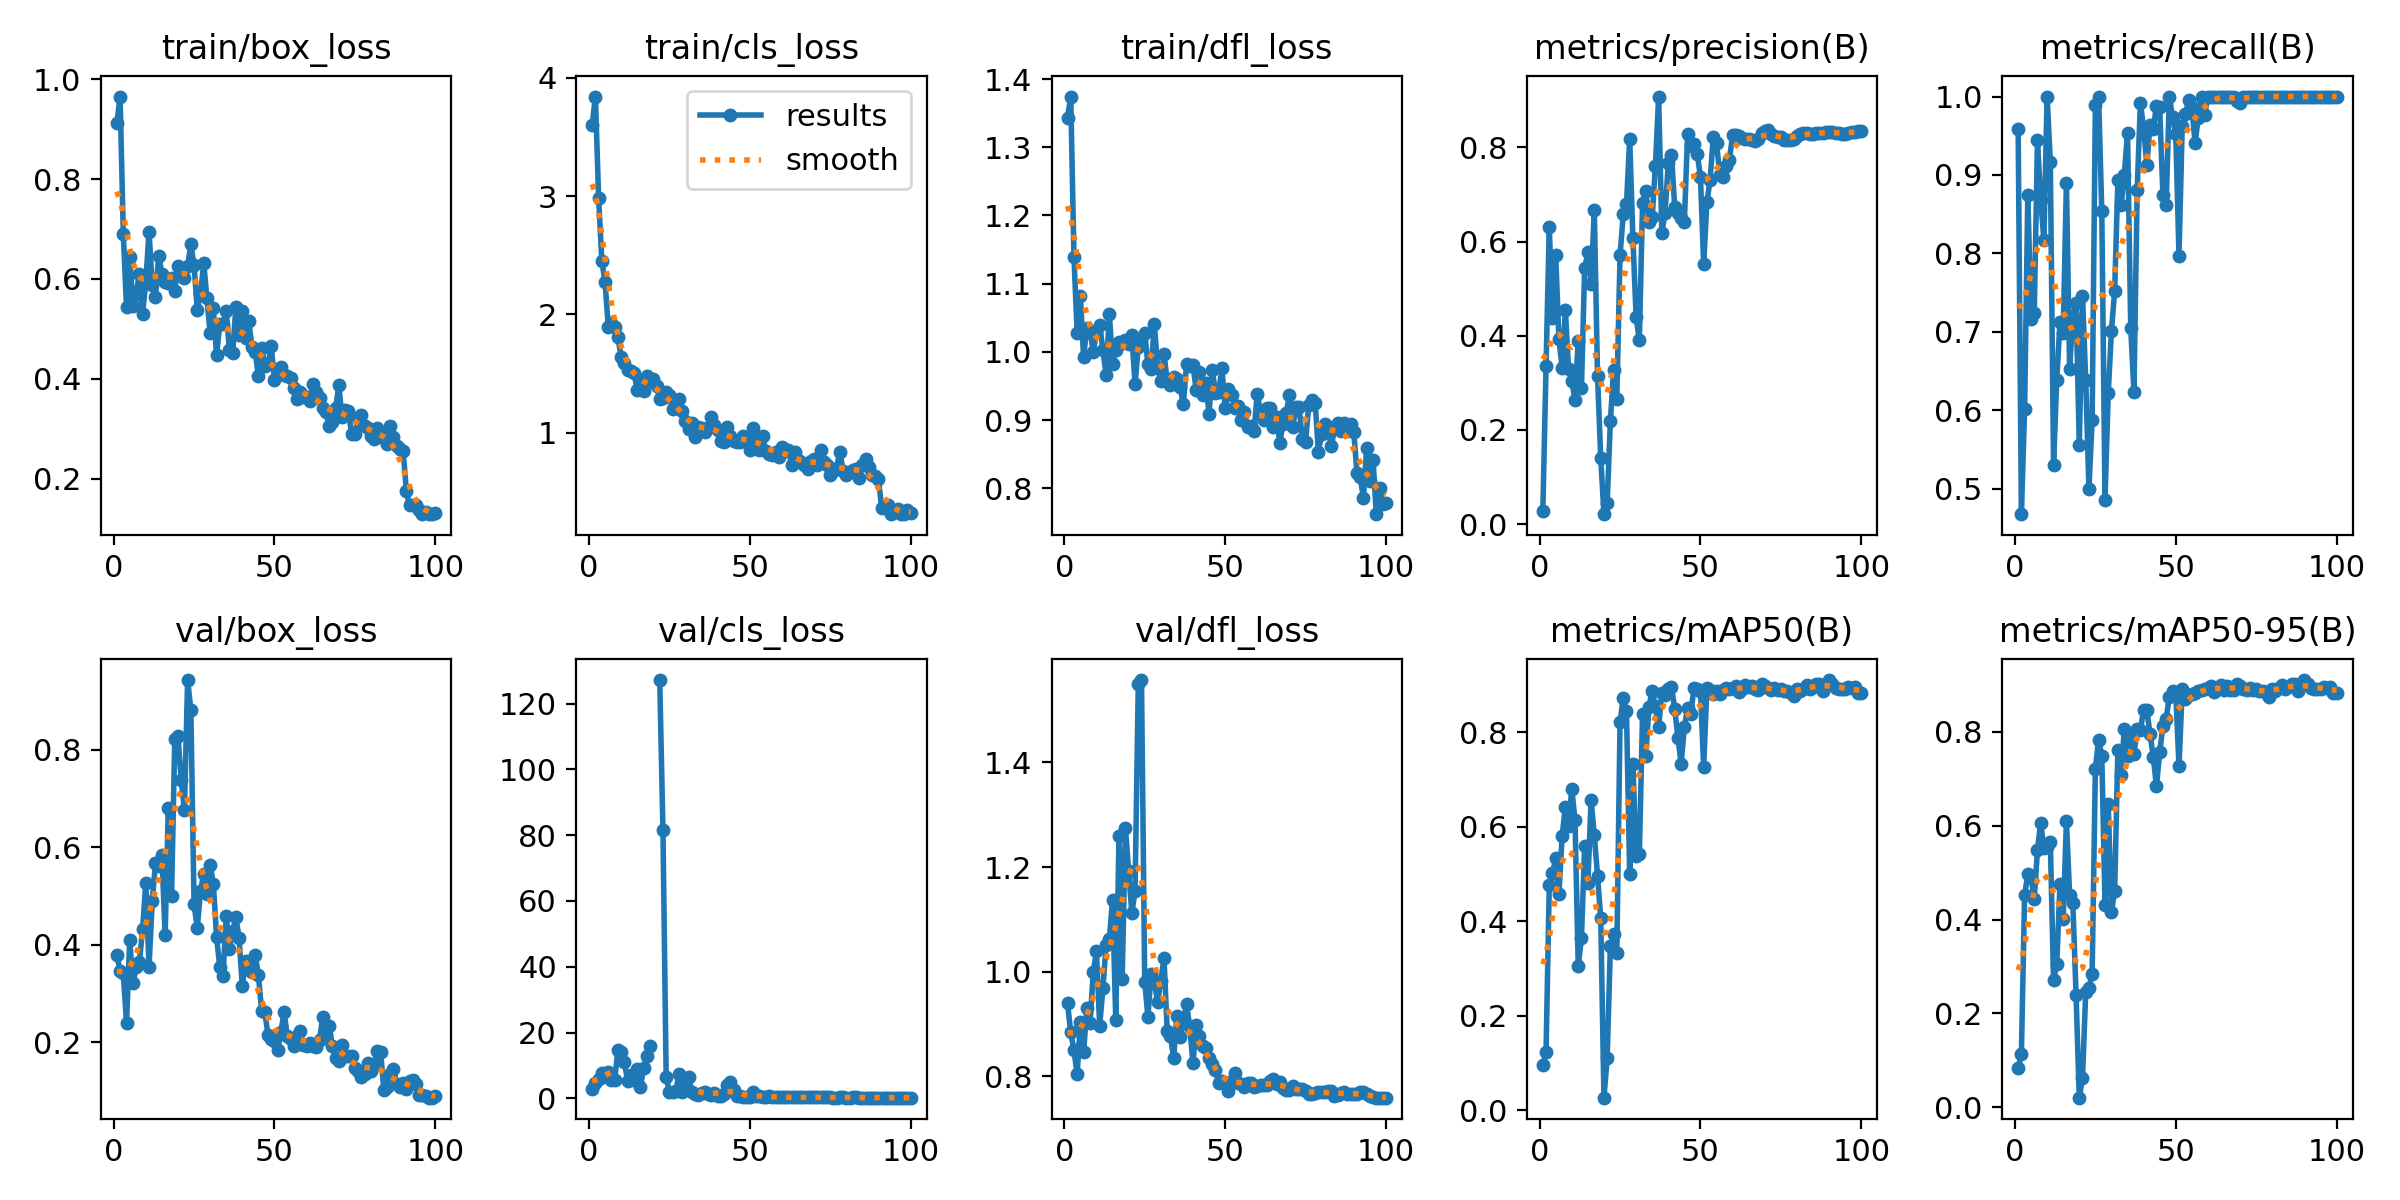

The file beside this chart, header and first rows:
epoch, time, train/box_loss, train/cls_loss, train/dfl_loss, metrics/precision(B), metrics/recall(B), metrics/mAP50(B), metrics/mAP50-95(B), val/box_loss, val/cls_loss, val/dfl_loss, lr/pg0, lr/pg1, lr/pg2
1, 5.269, 0.9119, 3.6, 1.343, 0.0278, 0.9583, 0.09521, 0.08423, 0.3788, 2.95, 0.9401, 3.332e-05, 3.332e-05, 3.332e-05
2, 10.7, 0.9654, 3.84, 1.374, 0.3363, 0.4674, 0.1244, 0.1132, 0.3471, 4.685, 0.8839, 7.42278e-05, 7.42278e-05, 7.42278e-05
3, 16.83, 0.6906, 2.983, 1.14, 0.6318, 0.601, 0.4766, 0.4513, 0.3412, 5.851, 0.8502, 0.0001143, 0.0001143, 0.0001143
4, 22.62, 0.5433, 2.452, 1.028, 0.4387, 0.875, 0.5013, 0.4974, 0.2396, 7.848, 0.8038, 0.0001536, 0.0001536, 0.0001536
5, 28.46, 0.6449, 2.272, 1.082, 0.5711, 0.7165, 0.5334, 0.4898, 0.4095, 6.883, 0.9039, 0.000192, 0.000192, 0.000192
6, 34.06, 0.5457, 1.893, 0.9925, 0.3928, 0.7233, 0.4581, 0.443, 0.3207, 7.915, 0.8465, 0.0002296, 0.0002296, 0.0002296
7, 40.19, 0.5704, 1.926, 1.035, 0.3319, 0.9444, 0.5805, 0.5484, 0.3538, 5.475, 0.9306, 0.0002664, 0.0002664, 0.0002664
8, 45.91, 0.6105, 1.892, 1.031, 0.4548, 0.8675, 0.6415, 0.6061, 0.3649, 5.672, 0.9013, 0.0003024, 0.0003024, 0.0003024
9, 52.09, 0.53, 1.808, 0.9996, 0.3288, 0.8172, 0.6022, 0.5533, 0.4315, 14.82, 0.9997, 0.0003375, 0.0003375, 0.0003375
10, 58.17, 0.5939, 1.639, 1.029, 0.3034, 1, 0.6801, 0.5541, 0.5275, 14.24, 1.039, 0.0003718, 0.0003718, 0.0003718
11, 63.71, 0.6949, 1.587, 1.04, 0.2647, 0.9167, 0.6142, 0.5652, 0.3551, 10.93, 0.8967, 0.0004053, 0.0004053, 0.0004053
12, 69.29, 0.5873, 1.529, 1.003, 0.3893, 0.5301, 0.3046, 0.2703, 0.4892, 5.437, 0.9686, 0.0004379, 0.0004379, 0.0004379
13, 74.85, 0.5645, 1.519, 0.9654, 0.2894, 0.6391, 0.365, 0.3057, 0.5671, 7.194, 1.051, 0.0004698, 0.0004698, 0.0004698
14, 80.9, 0.6459, 1.506, 1.056, 0.543, 0.712, 0.5592, 0.4753, 0.5611, 5.644, 1.063, 0.0005008, 0.0005008, 0.0005008
15, 86.42, 0.6106, 1.362, 0.9822, 0.5769, 0.699, 0.482, 0.4008, 0.584, 9.062, 1.137, 0.000531, 0.000531, 0.000531
16, 92, 0.5946, 1.439, 1.002, 0.5105, 0.8904, 0.6567, 0.6096, 0.42, 3.459, 0.9081, 0.0005603, 0.0005603, 0.0005603
17, 97.71, 0.5913, 1.353, 1.014, 0.6663, 0.6528, 0.5818, 0.453, 0.6811, 9.192, 1.258, 0.0005889, 0.0005889, 0.0005889
18, 103.5, 0.6021, 1.482, 1.013, 0.3152, 0.7201, 0.4967, 0.4353, 0.4997, 12.92, 0.9866, 0.0006166, 0.0006166, 0.0006166
19, 109.1, 0.5756, 1.44, 1.017, 0.1409, 0.7361, 0.4064, 0.2397, 0.8214, 15.83, 1.275, 0.0006435, 0.0006435, 0.0006435
20, 114.6, 0.6261, 1.457, 1.012, 0.0212, 0.5556, 0.02709, 0.02061, 0.8279, inf, 1.193, 0.0006695, 0.0006695, 0.0006695
21, 120.2, 0.6131, 1.396, 1.024, 0.0451, 0.7458, 0.1106, 0.06227, 0.7376, inf, 1.112, 0.0006681, 0.0006681, 0.0006681
22, 126.1, 0.6022, 1.284, 0.9525, 0.219, 0.6389, 0.3469, 0.246, 0.6769, 127.1, 1.154, 0.0006598, 0.0006598, 0.0006598
23, 131.6, 0.6255, 1.295, 1.007, 0.3272, 0.5, 0.3731, 0.254, 0.9434, 81.44, 1.549, 0.0006516, 0.0006516, 0.0006516
24, 137.2, 0.6693, 1.343, 1.019, 0.2664, 0.5881, 0.3337, 0.2847, 0.8827, 6.378, 1.557, 0.0006433, 0.0006433, 0.0006433
25, 142.8, 0.628, 1.319, 1.028, 0.5708, 0.9891, 0.8206, 0.7217, 0.483, 2.084, 0.981, 0.0006351, 0.0006351, 0.0006351
26, 148.9, 0.5384, 1.198, 0.9816, 0.6581, 1, 0.873, 0.7827, 0.4346, 2.067, 0.9138, 0.0006268, 0.0006268, 0.0006268
27, 154.7, 0.57, 1.219, 0.9744, 0.679, 0.8538, 0.8442, 0.749, 0.5098, 2.226, 0.9949, 0.0006186, 0.0006186, 0.0006186
28, 160.3, 0.6321, 1.286, 1.041, 0.8185, 0.4861, 0.4997, 0.432, 0.546, 7.488, 0.9815, 0.0006103, 0.0006103, 0.0006103
29, 166.4, 0.561, 1.185, 0.9769, 0.6072, 0.6218, 0.7321, 0.6465, 0.5041, 1.961, 0.9419, 0.0006021, 0.0006021, 0.0006021
30, 171.8, 0.4912, 1.098, 0.9577, 0.4402, 0.7015, 0.5371, 0.4161, 0.5639, 3.589, 0.9826, 0.0005938, 0.0005938, 0.0005938
31, 177.3, 0.541, 1.031, 0.9973, 0.3903, 0.752, 0.5417, 0.4616, 0.5258, 6.511, 1.026, 0.0005856, 0.0005856, 0.0005856
32, 183, 0.4468, 1.082, 0.9567, 0.6811, 0.8932, 0.8376, 0.7622, 0.4156, 1.873, 0.8858, 0.0005774, 0.0005774, 0.0005774
33, 188.8, 0.5094, 0.9623, 0.9511, 0.7076, 0.8611, 0.7494, 0.7078, 0.3538, 1.204, 0.8763, 0.0005691, 0.0005691, 0.0005691
34, 194.3, 0.5092, 1.053, 0.9633, 0.6419, 0.9004, 0.8542, 0.8057, 0.3357, 1.161, 0.8361, 0.0005609, 0.0005609, 0.0005609
35, 200, 0.5349, 1.038, 0.9603, 0.6514, 0.9536, 0.8876, 0.7491, 0.4592, 1.544, 0.9161, 0.0005526, 0.0005526, 0.0005526
36, 205.5, 0.4574, 1.009, 0.9486, 0.7616, 0.7043, 0.8552, 0.789, 0.3915, 1.87, 0.8762, 0.0005444, 0.0005444, 0.0005444
37, 211.5, 0.4508, 1.037, 0.9234, 0.9081, 0.6234, 0.8105, 0.7525, 0.4282, 1.336, 0.9052, 0.0005361, 0.0005361, 0.0005361
38, 217.1, 0.5433, 1.134, 0.9818, 0.6188, 0.8803, 0.8836, 0.8049, 0.4569, 1.158, 0.9383, 0.0005279, 0.0005279, 0.0005279
39, 222.7, 0.4876, 1.067, 0.979, 0.6611, 0.9919, 0.878, 0.8028, 0.4132, 1.641, 0.895, 0.0005196, 0.0005196, 0.0005196
40, 228.3, 0.5364, 1.021, 0.9811, 0.7661, 0.9601, 0.8919, 0.8466, 0.3147, 0.836, 0.8248, 0.0005114, 0.0005114, 0.0005114
41, 234.3, 0.4824, 0.932, 0.944, 0.7833, 0.913, 0.8961, 0.8468, 0.3664, 0.7019, 0.898, 0.0005031, 0.0005031, 0.0005031
42, 239.9, 0.5162, 0.9228, 0.9705, 0.6743, 0.9637, 0.8491, 0.7944, 0.3491, 1.472, 0.8764, 0.0004949, 0.0004949, 0.0004949
43, 245.5, 0.4629, 1.05, 0.9368, 0.6604, 0.9583, 0.7886, 0.7473, 0.3438, 4.008, 0.8582, 0.0004866, 0.0004866, 0.0004866
44, 251.1, 0.4536, 0.9726, 0.9536, 0.6502, 0.9883, 0.7335, 0.6836, 0.3789, 5.075, 0.8551, 0.0004784, 0.0004784, 0.0004784
45, 257, 0.4058, 0.9307, 0.9094, 0.6425, 0.9861, 0.8107, 0.757, 0.3377, 2.579, 0.8343, 0.0004701, 0.0004701, 0.0004701
46, 262.5, 0.4621, 0.921, 0.9738, 0.8278, 0.875, 0.8508, 0.8115, 0.2649, 0.8069, 0.8234, 0.0004619, 0.0004619, 0.0004619
47, 268, 0.4261, 0.9222, 0.9395, 0.8023, 0.8611, 0.8389, 0.8269, 0.2611, 0.5997, 0.8117, 0.0004537, 0.0004537, 0.0004537
48, 273.5, 0.4304, 0.9725, 0.9413, 0.808, 1, 0.8944, 0.8751, 0.2146, 0.4316, 0.787, 0.0004454, 0.0004454, 0.0004454
49, 279.6, 0.465, 0.9627, 0.9762, 0.7864, 0.9739, 0.8908, 0.8862, 0.2067, 0.4648, 0.7913, 0.0004372, 0.0004372, 0.0004372
50, 285.2, 0.3973, 0.8544, 0.9182, 0.7377, 0.9525, 0.8876, 0.8835, 0.2034, 0.571, 0.7877, 0.0004289, 0.0004289, 0.0004289
51, 290.6, 0.4205, 1.042, 0.946, 0.5519, 0.7971, 0.7263, 0.7263, 0.1844, 2.056, 0.7723, 0.0004207, 0.0004207, 0.0004207
52, 296.2, 0.4227, 0.9571, 0.9374, 0.6831, 0.9619, 0.893, 0.8904, 0.2212, 0.7733, 0.7918, 0.0004124, 0.0004124, 0.0004124
53, 302.4, 0.407, 0.8555, 0.9172, 0.7314, 0.9778, 0.8883, 0.87, 0.262, 0.6043, 0.8069, 0.0004042, 0.0004042, 0.0004042
54, 308, 0.4064, 0.9735, 0.9201, 0.8226, 0.9953, 0.8801, 0.8781, 0.2118, 0.4099, 0.788, 0.0003959, 0.0003959, 0.0003959
55, 313.6, 0.401, 0.8456, 0.9001, 0.8104, 0.9861, 0.887, 0.881, 0.2065, 0.3958, 0.7857, 0.0003877, 0.0003877, 0.0003877
56, 319.2, 0.3812, 0.8175, 0.9119, 0.742, 0.9405, 0.8817, 0.8817, 0.1913, 0.6099, 0.7803, 0.0003794, 0.0003794, 0.0003794
57, 325.2, 0.3597, 0.8093, 0.8898, 0.7372, 0.973, 0.8888, 0.8869, 0.2127, 0.5445, 0.7883, 0.0003712, 0.0003712, 0.0003712
58, 330.7, 0.374, 0.8412, 0.8919, 0.7598, 1, 0.8935, 0.8894, 0.2221, 0.4484, 0.7882, 0.0003629, 0.0003629, 0.0003629
59, 336.1, 0.3644, 0.7944, 0.8838, 0.7744, 0.977, 0.891, 0.891, 0.1934, 0.3827, 0.7789, 0.0003547, 0.0003547, 0.0003547
60, 341.8, 0.3635, 0.8813, 0.9388, 0.8256, 1, 0.8935, 0.8935, 0.1913, 0.3387, 0.7822, 0.0003464, 0.0003464, 0.0003464
... 40 more rows
